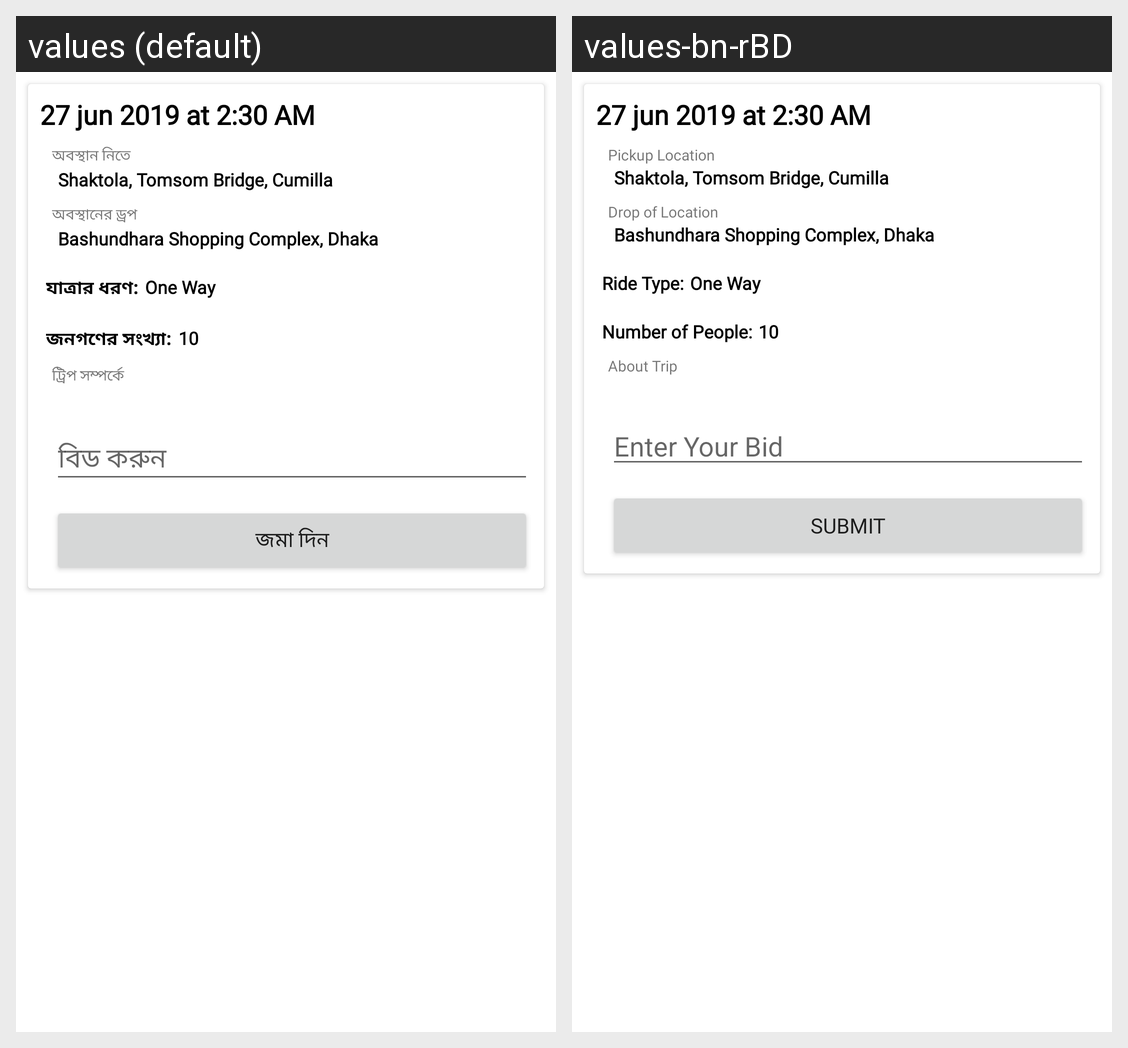

Translations of the strings shown on this Android screen, per locale in the grid:
Android screen res/layout/bid_page.xml rendered under 2 locales, left to right: values (default), values-bn-rBD. Device: Nexus 5 (rendered at 1080×1920; each locale shown at half size, 540×960, under a caption strip naming it); theme AppThemee.
Strings drawn on this screen, with the default value and each locale's value (text and hints the layout hard-codes, and strings that could not be matched under every locale, appear in the picture but are not listed):

pickup_location
  values: অবস্থান নিতে
  values-bn-rBD: Pickup Location

drop_of_location
  values: অবস্থানের ড্রপ
  values-bn-rBD: Drop of Location

ride_type
  values: যাত্রার ধরণ:
  values-bn-rBD: Ride Type:

number_of_people
  values: জনগণের সংখ্যা:
  values-bn-rBD: Number of People:

about_trip
  values: ট্রিপ সম্পর্কে
  values-bn-rBD: About Trip

do_bid
  values: বিড করুন
  values-bn-rBD: Enter Your Bid

submit
  values: জমা দিন
  values-bn-rBD: Submit
